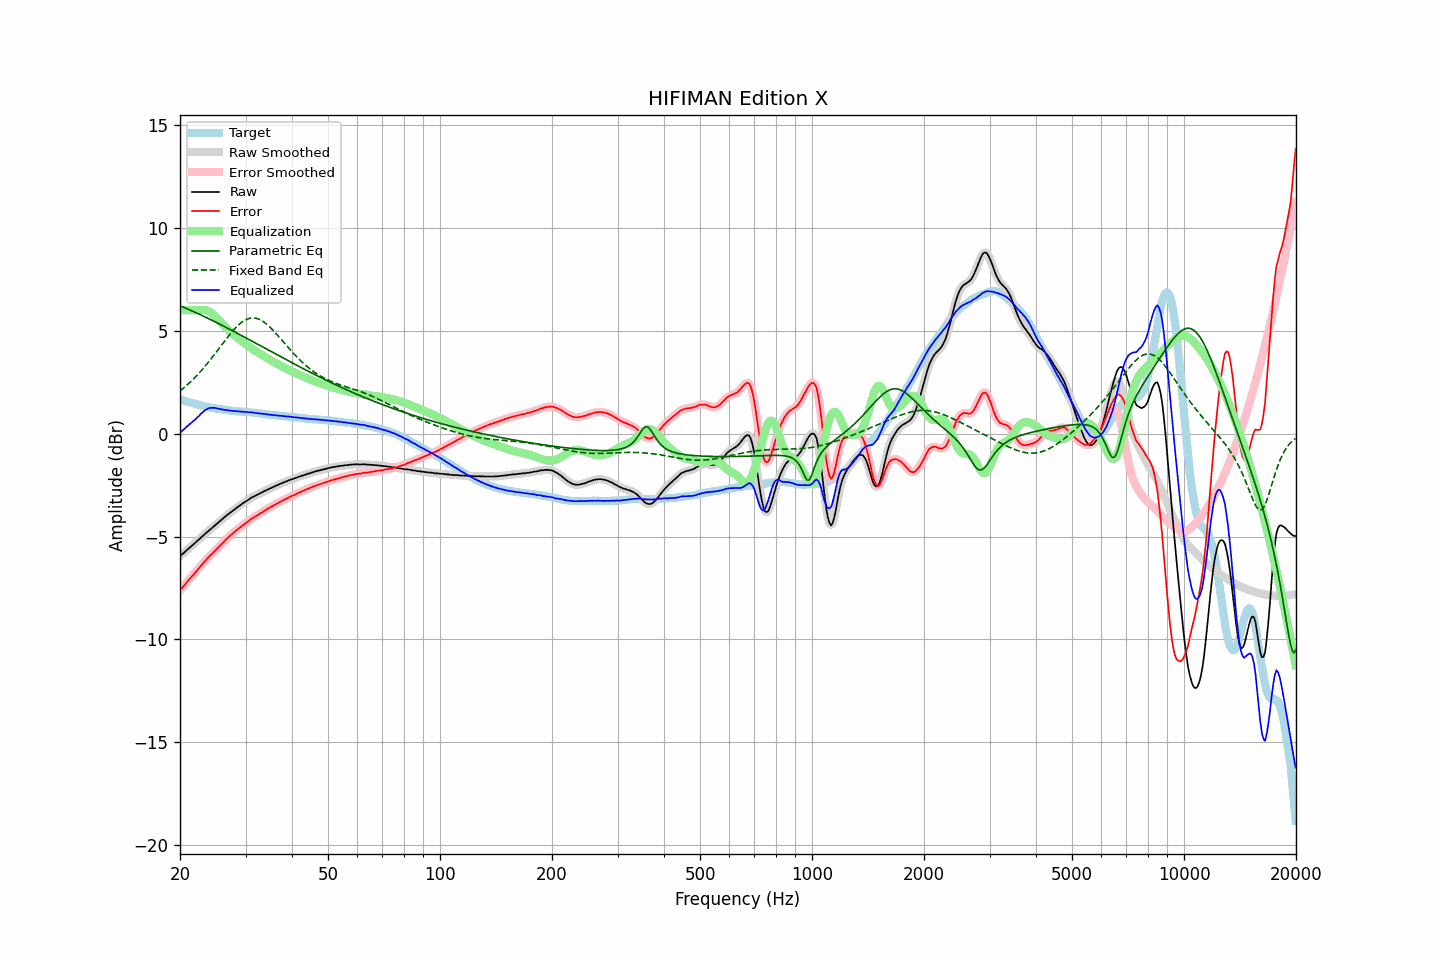

Source data for this figure (header and first rows):
frequency, raw, error, smoothed, error_smoothed, equalization, parametric_eq, fixed_band_eq, equalized_raw, equalized_smoothed, target
20.00, -5.95, -7.61, -5.95, -7.61, 6.00, 6.21, 2.08, 0.05, 0.05, 1.66
20.20, -5.88, -7.52, -5.88, -7.52, 6.00, 6.18, 2.14, 0.12, 0.12, 1.64
20.40, -5.82, -7.43, -5.82, -7.43, 6.00, 6.15, 2.20, 0.18, 0.18, 1.61
20.61, -5.75, -7.34, -5.75, -7.34, 6.00, 6.12, 2.27, 0.25, 0.25, 1.59
20.81, -5.67, -7.24, -5.68, -7.25, 6.00, 6.08, 2.34, 0.33, 0.32, 1.57
21.02, -5.61, -7.15, -5.61, -7.15, 6.00, 6.05, 2.41, 0.39, 0.39, 1.54
21.23, -5.54, -7.06, -5.54, -7.06, 6.00, 6.01, 2.48, 0.46, 0.46, 1.52
21.44, -5.47, -6.97, -5.48, -6.98, 6.00, 5.98, 2.55, 0.53, 0.52, 1.50
21.66, -5.41, -6.89, -5.41, -6.89, 6.00, 5.95, 2.63, 0.59, 0.59, 1.48
21.87, -5.34, -6.80, -5.33, -6.80, 6.00, 5.91, 2.71, 0.66, 0.67, 1.46
22.09, -5.26, -6.70, -5.27, -6.71, 6.00, 5.88, 2.79, 0.74, 0.73, 1.44
22.31, -5.19, -6.61, -5.19, -6.61, 6.00, 5.84, 2.87, 0.81, 0.81, 1.42
22.54, -5.13, -6.52, -5.12, -6.52, 6.01, 5.80, 2.95, 0.88, 0.88, 1.39
22.76, -5.05, -6.42, -5.05, -6.42, 6.01, 5.77, 3.04, 0.96, 0.96, 1.37
22.99, -4.98, -6.33, -4.98, -6.33, 6.02, 5.73, 3.13, 1.03, 1.03, 1.35
23.22, -4.91, -6.24, -4.91, -6.24, 6.01, 5.69, 3.22, 1.10, 1.10, 1.33
23.45, -4.84, -6.16, -4.84, -6.16, 6.00, 5.66, 3.31, 1.16, 1.16, 1.32
23.69, -4.77, -6.07, -4.77, -6.07, 5.98, 5.62, 3.41, 1.20, 1.21, 1.30
23.92, -4.70, -5.99, -4.70, -5.99, 5.94, 5.58, 3.50, 1.24, 1.24, 1.29
24.16, -4.64, -5.91, -4.64, -5.91, 5.89, 5.54, 3.60, 1.25, 1.25, 1.27
24.40, -4.58, -5.84, -4.57, -5.83, 5.83, 5.51, 3.70, 1.25, 1.26, 1.26
24.65, -4.51, -5.76, -4.51, -5.75, 5.77, 5.47, 3.80, 1.25, 1.25, 1.25
24.89, -4.44, -5.66, -4.44, -5.67, 5.69, 5.43, 3.91, 1.25, 1.24, 1.23
25.14, -4.38, -5.59, -4.38, -5.59, 5.60, 5.39, 4.01, 1.23, 1.23, 1.22
25.39, -4.31, -5.51, -4.31, -5.51, 5.52, 5.35, 4.11, 1.21, 1.21, 1.21
25.65, -4.24, -5.44, -4.24, -5.44, 5.43, 5.31, 4.22, 1.19, 1.19, 1.19
25.91, -4.17, -5.36, -4.17, -5.36, 5.35, 5.27, 4.32, 1.18, 1.18, 1.18
26.16, -4.11, -5.28, -4.11, -5.28, 5.27, 5.23, 4.42, 1.17, 1.17, 1.17
26.43, -4.04, -5.19, -4.04, -5.20, 5.20, 5.19, 4.53, 1.16, 1.16, 1.15
26.69, -3.97, -5.11, -3.97, -5.12, 5.12, 5.15, 4.63, 1.15, 1.15, 1.14
26.96, -3.91, -5.04, -3.91, -5.04, 5.05, 5.11, 4.73, 1.14, 1.14, 1.13
27.23, -3.85, -4.97, -3.85, -4.97, 4.97, 5.07, 4.82, 1.12, 1.12, 1.12
27.50, -3.79, -4.90, -3.79, -4.90, 4.90, 5.03, 4.92, 1.11, 1.11, 1.11
27.77, -3.73, -4.84, -3.73, -4.83, 4.83, 4.99, 5.01, 1.10, 1.10, 1.11
28.05, -3.67, -4.77, -3.67, -4.77, 4.77, 4.95, 5.10, 1.10, 1.10, 1.10
28.33, -3.61, -4.70, -3.61, -4.70, 4.70, 4.90, 5.18, 1.09, 1.09, 1.09
28.62, -3.55, -4.64, -3.55, -4.64, 4.64, 4.86, 5.26, 1.09, 1.09, 1.09
28.90, -3.50, -4.58, -3.50, -4.58, 4.58, 4.82, 5.33, 1.08, 1.08, 1.08
29.19, -3.45, -4.53, -3.45, -4.52, 4.52, 4.78, 5.39, 1.07, 1.07, 1.08
29.48, -3.39, -4.45, -3.39, -4.46, 4.46, 4.74, 5.45, 1.07, 1.07, 1.06
29.78, -3.34, -4.40, -3.34, -4.40, 4.40, 4.70, 5.50, 1.06, 1.06, 1.06
30.08, -3.29, -4.34, -3.29, -4.35, 4.34, 4.65, 5.54, 1.05, 1.05, 1.05
30.38, -3.24, -4.29, -3.24, -4.29, 4.28, 4.61, 5.57, 1.04, 1.05, 1.05
30.68, -3.19, -4.23, -3.19, -4.23, 4.23, 4.57, 5.60, 1.04, 1.04, 1.04
30.99, -3.13, -4.16, -3.14, -4.17, 4.17, 4.53, 5.62, 1.04, 1.04, 1.03
31.30, -3.09, -4.12, -3.09, -4.11, 4.12, 4.49, 5.62, 1.03, 1.03, 1.03
31.61, -3.05, -4.07, -3.05, -4.07, 4.07, 4.44, 5.62, 1.02, 1.02, 1.02
31.93, -3.01, -4.02, -3.01, -4.02, 4.02, 4.40, 5.61, 1.01, 1.01, 1.01
32.24, -2.97, -3.97, -2.97, -3.97, 3.97, 4.36, 5.59, 1.00, 1.00, 1.00
32.57, -2.93, -3.92, -2.93, -3.92, 3.92, 4.32, 5.56, 0.99, 0.99, 0.99
32.89, -2.89, -3.87, -2.89, -3.87, 3.87, 4.27, 5.53, 0.98, 0.98, 0.98
33.22, -2.85, -3.82, -2.85, -3.82, 3.82, 4.23, 5.48, 0.97, 0.97, 0.97
33.55, -2.81, -3.77, -2.81, -3.77, 3.77, 4.19, 5.43, 0.96, 0.96, 0.96
33.89, -2.77, -3.72, -2.77, -3.72, 3.72, 4.15, 5.38, 0.95, 0.95, 0.95
34.23, -2.74, -3.67, -2.74, -3.67, 3.68, 4.10, 5.31, 0.94, 0.94, 0.93
34.57, -2.70, -3.63, -2.70, -3.63, 3.63, 4.06, 5.25, 0.93, 0.93, 0.93
34.92, -2.66, -3.58, -2.66, -3.58, 3.58, 4.02, 5.17, 0.92, 0.92, 0.92
35.27, -2.63, -3.54, -2.63, -3.54, 3.54, 3.98, 5.09, 0.91, 0.91, 0.91
35.62, -2.59, -3.50, -2.59, -3.50, 3.50, 3.93, 5.01, 0.91, 0.90, 0.91
35.97, -2.56, -3.45, -2.56, -3.46, 3.45, 3.89, 4.93, 0.89, 0.89, 0.89
... 635 more rows
